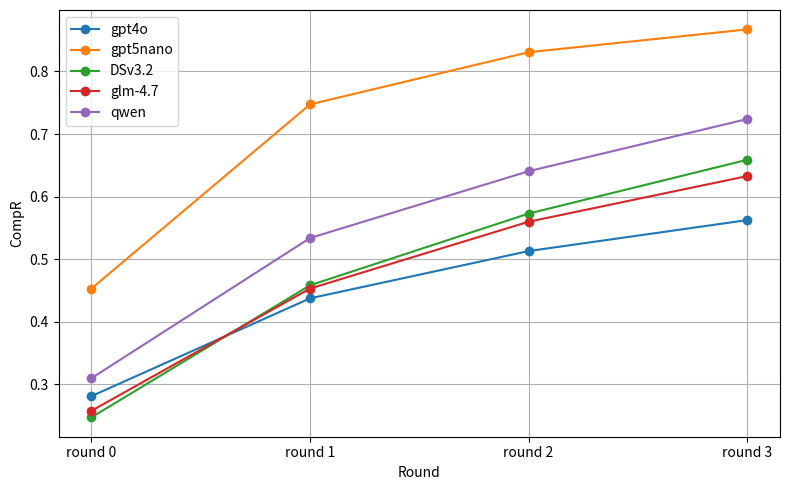

Write the Python code that produced this figure.
import json
import matplotlib.pyplot as plt
import os

# 合并后的数据
# data = {
#     "gpt5nano": {"round 0": 706, "round 1": 753, "round 2": 757, "round 3": 762},
#     "glm-4.7":  {"round 0": 544, "round 1": 689, "round 2": 714, "round 3": 730},
#     "DSv3.2":   {"round 0": 614, "round 1": 719, "round 2": 746, "round 3": 734},
#     "gpt4o":    {"round 0": 570, "round 1": 701, "round 2": 728, "round 3": 742},
#     "qwen":     {"round 0": 646, "round 1": 724, "round 2": 739, "round 3": 737}
# }
data = {
  "gpt4o": {
    "round 0": 108,
    "round 1": 168,
    "round 2": 197,
    "round 3": 216
  },
  "gpt5nano": {
    "round 0": 174,
    "round 1": 287,
    "round 2": 319,
    "round 3": 333
  },
  "DSv3.2": {
    "round 0": 95,
    "round 1": 176,
    "round 2": 220,
    "round 3": 253
  },
  "glm-4.7": {
    "round 0": 99,
    "round 1": 174,
    "round 2": 215,
    "round 3": 243
  },
  "qwen": {
    "round 0": 119,
    "round 1": 205,
    "round 2": 246,
    "round 3": 278
  }
}

# 总测试数
TOTAL = 384

# 提取轮次标签（假设所有模型轮次相同，排序）
rounds = sorted(data[next(iter(data))].keys(), key=lambda x: int(x.split()[1]))

plt.figure(figsize=(8, 5))

for model, counts in data.items():
    # 按轮次顺序取值，并除以 TOTAL 得到通过率
    rates = [counts[r] / TOTAL for r in rounds]
    plt.plot(rounds, rates, marker='o', label=model)

plt.xlabel('Round')
plt.ylabel('CompR')
# plt.title('Test Pass Rate by Model and Round')
plt.legend()
plt.grid(True)

# 保存图像
os.makedirs("test_results", exist_ok=True)
plt.tight_layout()
plt.savefig("test_results/java_fix_compile.png", dpi=300, bbox_inches='tight')
# plt.close(fig)
